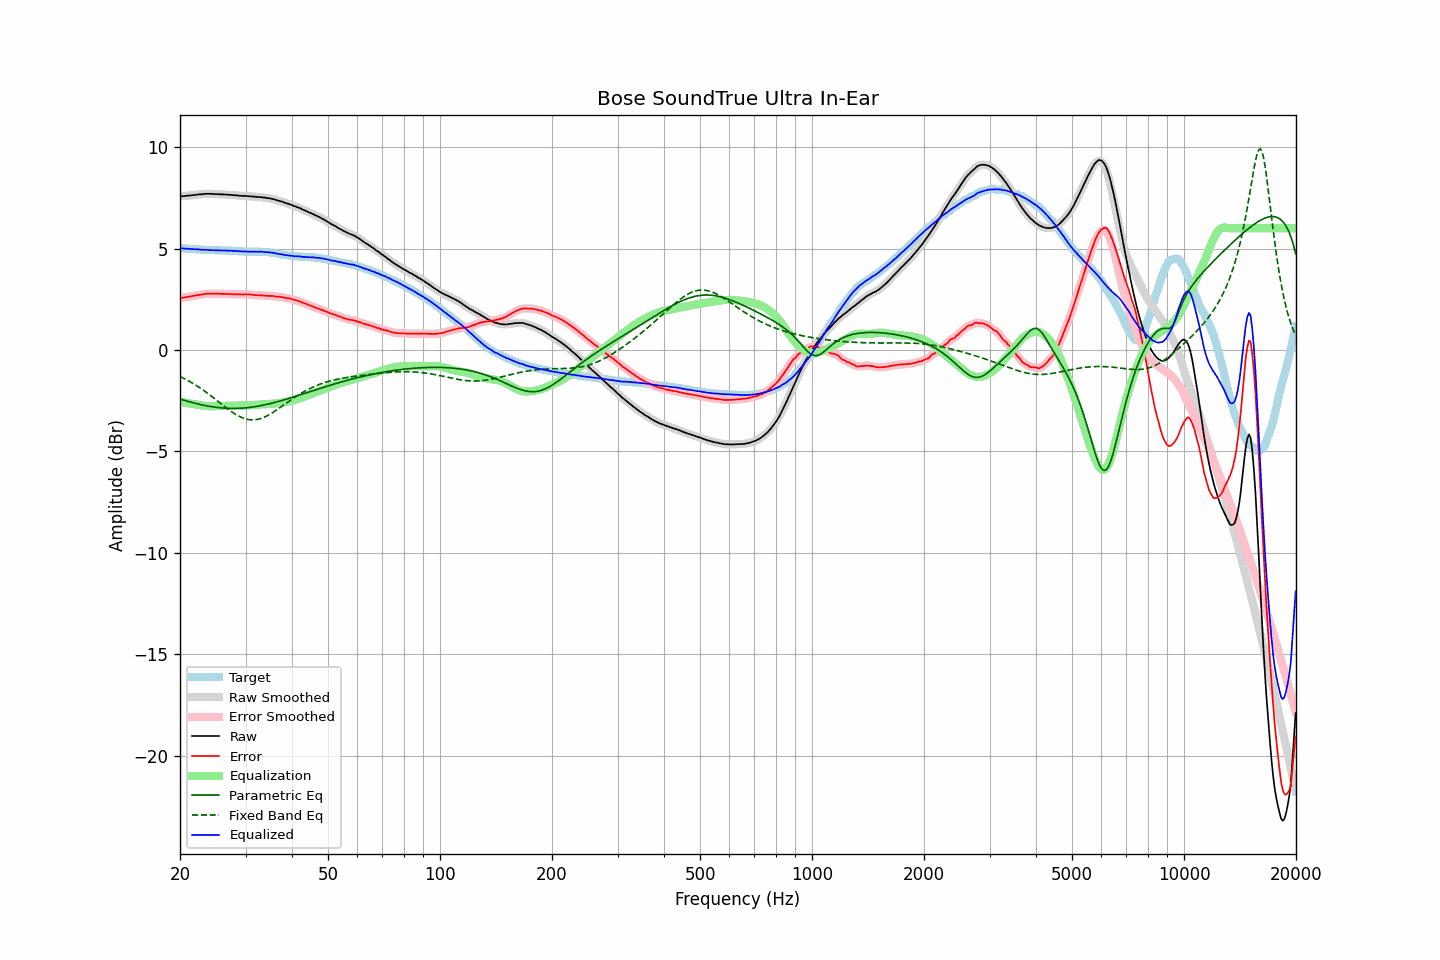

The data file committed next to this chart (first rows):
frequency, raw, error, smoothed, error_smoothed, equalization, parametric_eq, fixed_band_eq, equalized_raw, equalized_smoothed, target
20.00, 7.57, 2.56, 7.57, 2.56, -2.56, -2.42, -1.31, 5.01, 5.01, 5.01
20.20, 7.58, 2.57, 7.58, 2.57, -2.57, -2.45, -1.35, 5.01, 5.01, 5.01
20.40, 7.58, 2.58, 7.59, 2.58, -2.58, -2.47, -1.39, 5.00, 5.00, 5.00
20.61, 7.59, 2.59, 7.59, 2.59, -2.60, -2.49, -1.43, 5.00, 5.00, 5.00
20.81, 7.60, 2.61, 7.60, 2.61, -2.61, -2.52, -1.47, 4.99, 4.99, 4.99
21.02, 7.61, 2.62, 7.61, 2.62, -2.62, -2.54, -1.51, 4.99, 4.99, 4.99
21.23, 7.61, 2.63, 7.61, 2.63, -2.63, -2.56, -1.56, 4.98, 4.98, 4.98
21.44, 7.62, 2.64, 7.62, 2.64, -2.65, -2.58, -1.60, 4.97, 4.97, 4.98
21.66, 7.63, 2.66, 7.63, 2.66, -2.66, -2.60, -1.65, 4.97, 4.97, 4.97
21.87, 7.64, 2.67, 7.64, 2.68, -2.67, -2.62, -1.70, 4.97, 4.97, 4.97
22.09, 7.65, 2.69, 7.65, 2.69, -2.69, -2.64, -1.75, 4.96, 4.96, 4.96
22.31, 7.66, 2.70, 7.66, 2.70, -2.70, -2.66, -1.80, 4.96, 4.96, 4.96
22.54, 7.67, 2.71, 7.67, 2.71, -2.72, -2.68, -1.85, 4.95, 4.95, 4.96
22.76, 7.67, 2.73, 7.67, 2.73, -2.73, -2.70, -1.90, 4.94, 4.94, 4.95
22.99, 7.68, 2.74, 7.68, 2.74, -2.74, -2.71, -1.96, 4.94, 4.94, 4.95
23.22, 7.69, 2.76, 7.69, 2.75, -2.75, -2.73, -2.01, 4.94, 4.94, 4.94
23.45, 7.70, 2.77, 7.70, 2.76, -2.76, -2.75, -2.07, 4.94, 4.94, 4.93
23.69, 7.70, 2.77, 7.70, 2.77, -2.77, -2.76, -2.13, 4.94, 4.94, 4.93
23.92, 7.70, 2.78, 7.70, 2.77, -2.77, -2.78, -2.19, 4.93, 4.93, 4.92
24.16, 7.70, 2.78, 7.70, 2.77, -2.77, -2.79, -2.25, 4.93, 4.92, 4.92
24.40, 7.69, 2.77, 7.69, 2.77, -2.78, -2.80, -2.31, 4.92, 4.92, 4.92
24.65, 7.69, 2.77, 7.69, 2.77, -2.77, -2.81, -2.37, 4.92, 4.91, 4.92
24.89, 7.68, 2.77, 7.68, 2.77, -2.77, -2.82, -2.43, 4.91, 4.91, 4.91
25.14, 7.68, 2.77, 7.68, 2.77, -2.77, -2.83, -2.50, 4.91, 4.91, 4.91
25.39, 7.68, 2.77, 7.68, 2.77, -2.77, -2.84, -2.56, 4.91, 4.91, 4.91
25.65, 7.67, 2.76, 7.68, 2.77, -2.77, -2.85, -2.62, 4.90, 4.91, 4.91
25.91, 7.67, 2.76, 7.67, 2.76, -2.77, -2.86, -2.68, 4.91, 4.91, 4.91
26.16, 7.67, 2.76, 7.67, 2.76, -2.76, -2.87, -2.75, 4.91, 4.90, 4.91
26.43, 7.66, 2.76, 7.66, 2.76, -2.76, -2.87, -2.81, 4.90, 4.90, 4.91
26.69, 7.66, 2.77, 7.66, 2.76, -2.76, -2.88, -2.87, 4.90, 4.90, 4.89
26.96, 7.65, 2.76, 7.65, 2.76, -2.76, -2.88, -2.93, 4.89, 4.90, 4.89
27.23, 7.65, 2.76, 7.65, 2.76, -2.75, -2.88, -2.99, 4.90, 4.89, 4.89
27.50, 7.64, 2.75, 7.64, 2.75, -2.75, -2.88, -3.04, 4.89, 4.89, 4.89
27.77, 7.63, 2.74, 7.63, 2.75, -2.75, -2.88, -3.10, 4.88, 4.89, 4.89
28.05, 7.63, 2.75, 7.63, 2.75, -2.75, -2.88, -3.15, 4.89, 4.88, 4.88
28.33, 7.62, 2.74, 7.62, 2.75, -2.74, -2.88, -3.20, 4.88, 4.88, 4.88
28.62, 7.62, 2.74, 7.62, 2.74, -2.74, -2.88, -3.24, 4.88, 4.87, 4.88
28.90, 7.60, 2.74, 7.61, 2.74, -2.74, -2.88, -3.28, 4.86, 4.86, 4.87
29.19, 7.60, 2.74, 7.60, 2.74, -2.74, -2.87, -3.32, 4.86, 4.86, 4.86
29.48, 7.59, 2.73, 7.60, 2.74, -2.74, -2.87, -3.35, 4.85, 4.86, 4.86
29.78, 7.60, 2.75, 7.59, 2.74, -2.74, -2.86, -3.38, 4.86, 4.86, 4.85
30.08, 7.59, 2.74, 7.59, 2.74, -2.74, -2.85, -3.41, 4.85, 4.85, 4.85
30.38, 7.58, 2.73, 7.59, 2.74, -2.73, -2.85, -3.42, 4.85, 4.85, 4.85
30.68, 7.58, 2.74, 7.58, 2.73, -2.73, -2.84, -3.44, 4.85, 4.85, 4.85
30.99, 7.57, 2.73, 7.57, 2.73, -2.73, -2.83, -3.45, 4.85, 4.85, 4.84
31.30, 7.56, 2.72, 7.57, 2.72, -2.72, -2.82, -3.45, 4.84, 4.85, 4.84
31.61, 7.56, 2.71, 7.56, 2.71, -2.71, -2.81, -3.45, 4.85, 4.84, 4.85
31.93, 7.55, 2.70, 7.55, 2.70, -2.71, -2.79, -3.44, 4.84, 4.84, 4.85
32.24, 7.54, 2.70, 7.54, 2.70, -2.70, -2.78, -3.43, 4.84, 4.84, 4.85
32.57, 7.54, 2.70, 7.54, 2.70, -2.69, -2.77, -3.41, 4.85, 4.84, 4.84
32.89, 7.53, 2.69, 7.53, 2.69, -2.69, -2.75, -3.39, 4.84, 4.84, 4.84
33.22, 7.53, 2.69, 7.53, 2.69, -2.68, -2.74, -3.36, 4.85, 4.84, 4.84
33.55, 7.51, 2.67, 7.52, 2.68, -2.68, -2.72, -3.33, 4.83, 4.84, 4.84
33.89, 7.51, 2.68, 7.51, 2.67, -2.68, -2.70, -3.30, 4.83, 4.83, 4.83
34.23, 7.49, 2.67, 7.49, 2.67, -2.67, -2.69, -3.26, 4.82, 4.82, 4.82
34.57, 7.48, 2.66, 7.48, 2.67, -2.67, -2.67, -3.21, 4.81, 4.81, 4.82
34.92, 7.47, 2.67, 7.47, 2.66, -2.66, -2.65, -3.17, 4.81, 4.81, 4.81
35.27, 7.45, 2.66, 7.45, 2.66, -2.66, -2.63, -3.12, 4.80, 4.80, 4.79
35.62, 7.44, 2.66, 7.44, 2.65, -2.65, -2.61, -3.07, 4.79, 4.79, 4.78
35.97, 7.41, 2.64, 7.41, 2.64, -2.64, -2.59, -3.02, 4.77, 4.77, 4.78
... 635 more rows
